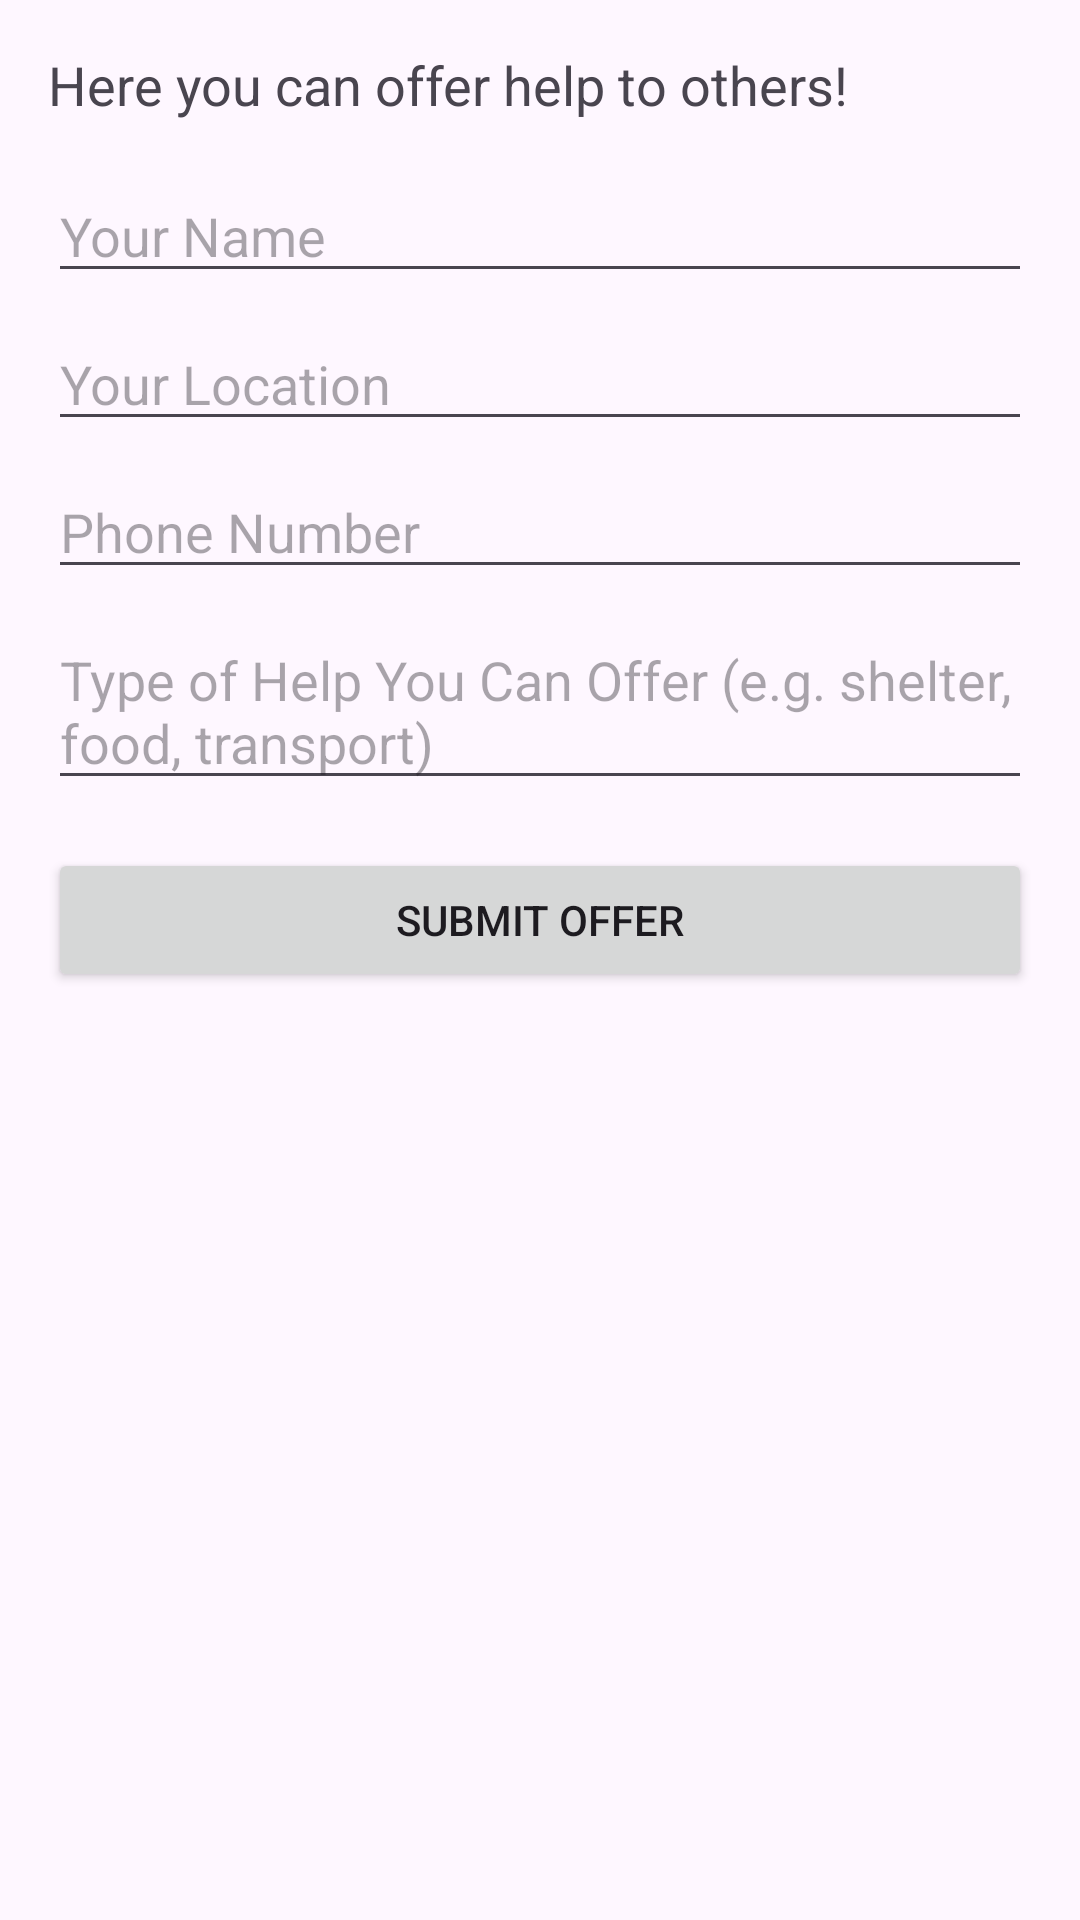

Produce the Android XML layout that renders to this screen, including the resource entries it uses.
<!-- AndroidManifest.xml: application theme Theme.DisasterManagement2 -->
<!-- res/layout/activity_offer_help.xml -->
<ScrollView xmlns:android="http://schemas.android.com/apk/res/android"
    android:layout_width="match_parent"
    android:layout_height="match_parent"
    android:padding="16dp">

    <LinearLayout
        android:orientation="vertical"
        android:layout_width="match_parent"
        android:layout_height="wrap_content">

        <TextView
            android:text="Here you can offer help to others!"
            android:textSize="18sp"
            android:layout_width="wrap_content"
            android:layout_height="wrap_content"
            android:layout_marginBottom="16dp" />

        <EditText
            android:id="@+id/nameEt"
            android:hint="Your Name"
            android:layout_width="match_parent"
            android:layout_height="wrap_content" />

        <EditText
            android:id="@+id/locationEt"
            android:hint="Your Location"
            android:layout_width="match_parent"
            android:layout_height="wrap_content"
            android:layout_marginTop="8dp" />

        <EditText
            android:id="@+id/phoneEt"
            android:hint="Phone Number"
            android:inputType="phone"
            android:layout_width="match_parent"
            android:layout_height="wrap_content"
            android:layout_marginTop="8dp" />

        <EditText
            android:id="@+id/helpTypeEt"
            android:hint="Type of Help You Can Offer (e.g. shelter, food, transport)"
            android:layout_width="match_parent"
            android:layout_height="wrap_content"
            android:layout_marginTop="8dp" />

        <Button
            android:id="@+id/submitBtn"
            android:text="Submit Offer"
            android:layout_width="match_parent"
            android:layout_height="wrap_content"
            android:layout_marginTop="16dp" />

    </LinearLayout>
</ScrollView>
<!-- resources referenced by this layout -->
<resources>
  <style name="Theme.DisasterManagement2" parent="Base.Theme.DisasterManagement2" />
  <style name="Base.Theme.DisasterManagement2" parent="Theme.Material3.DayNight.NoActionBar">
          
          
      </style>
</resources>
